Dataset: Train (GitHub, AmbiTyga/Bio-VI-BERT). Classes: Ascaris lumbricoides, Cryptosporidium sp, Cyclospora cayetanensis, Dibothriocephalus latus, Echinococcus granulosus, Entamoeba histolytica, Enterobius vermicularis, Giardia duodenalis, Hymenolepis spp, Plasmodium falciparum, Plasmodium knowlesi, Plasmodium malariae, Plasmodium ovale, Plasmodium vivax, Sarcocystis sp, Trichuris trichuria.

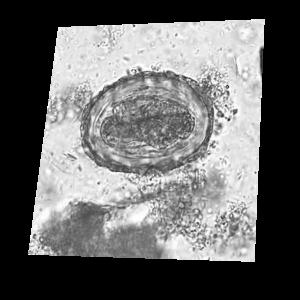
Label: Ascaris lumbricoides

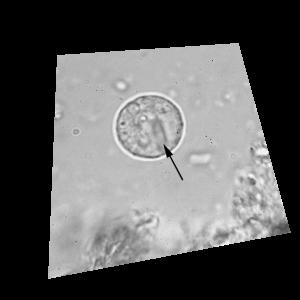
Label: Entamoeba histolytica

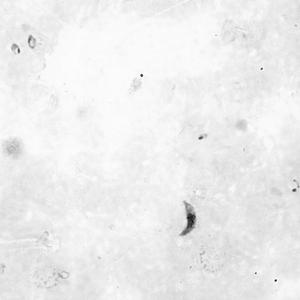
Label: Plasmodium falciparum

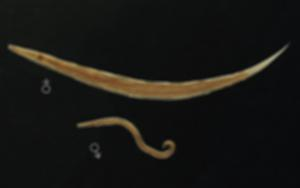
Label: Enterobius vermicularis

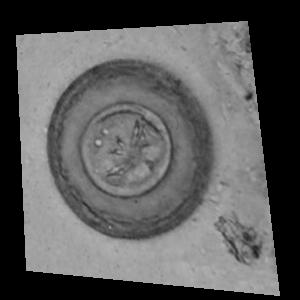
Label: Hymenolepis spp

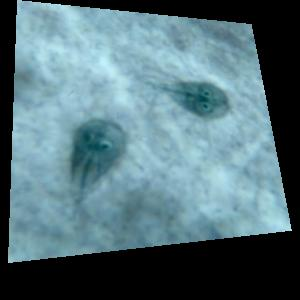
Label: Giardia duodenalis
